12-way image classification set "Dataset" from GitHub (houssemradhouane/CNN-Algorithm-for-Image-Classification); label vocabulary: CPU cooler, Case, Headphone, Keyboard, Mouse, Speaker, case, cooler, headphone, keyboard, mouse, speaker.

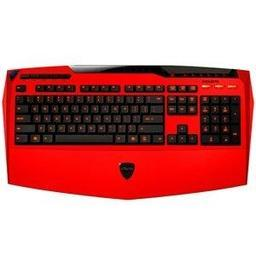
Label: Keyboard

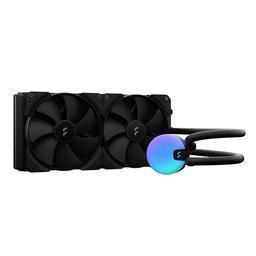
Label: CPU cooler

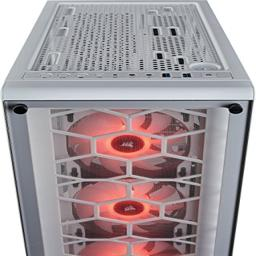
Label: case

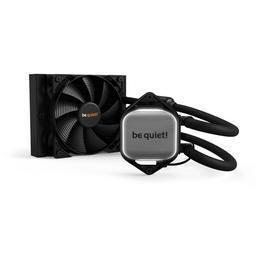
Label: cooler

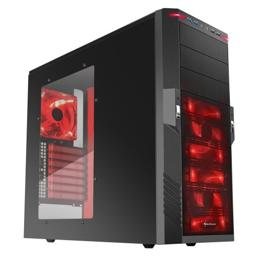
Label: Case

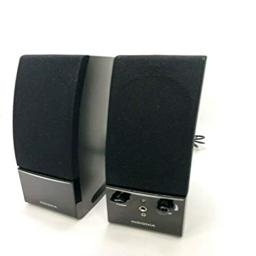
Label: speaker
